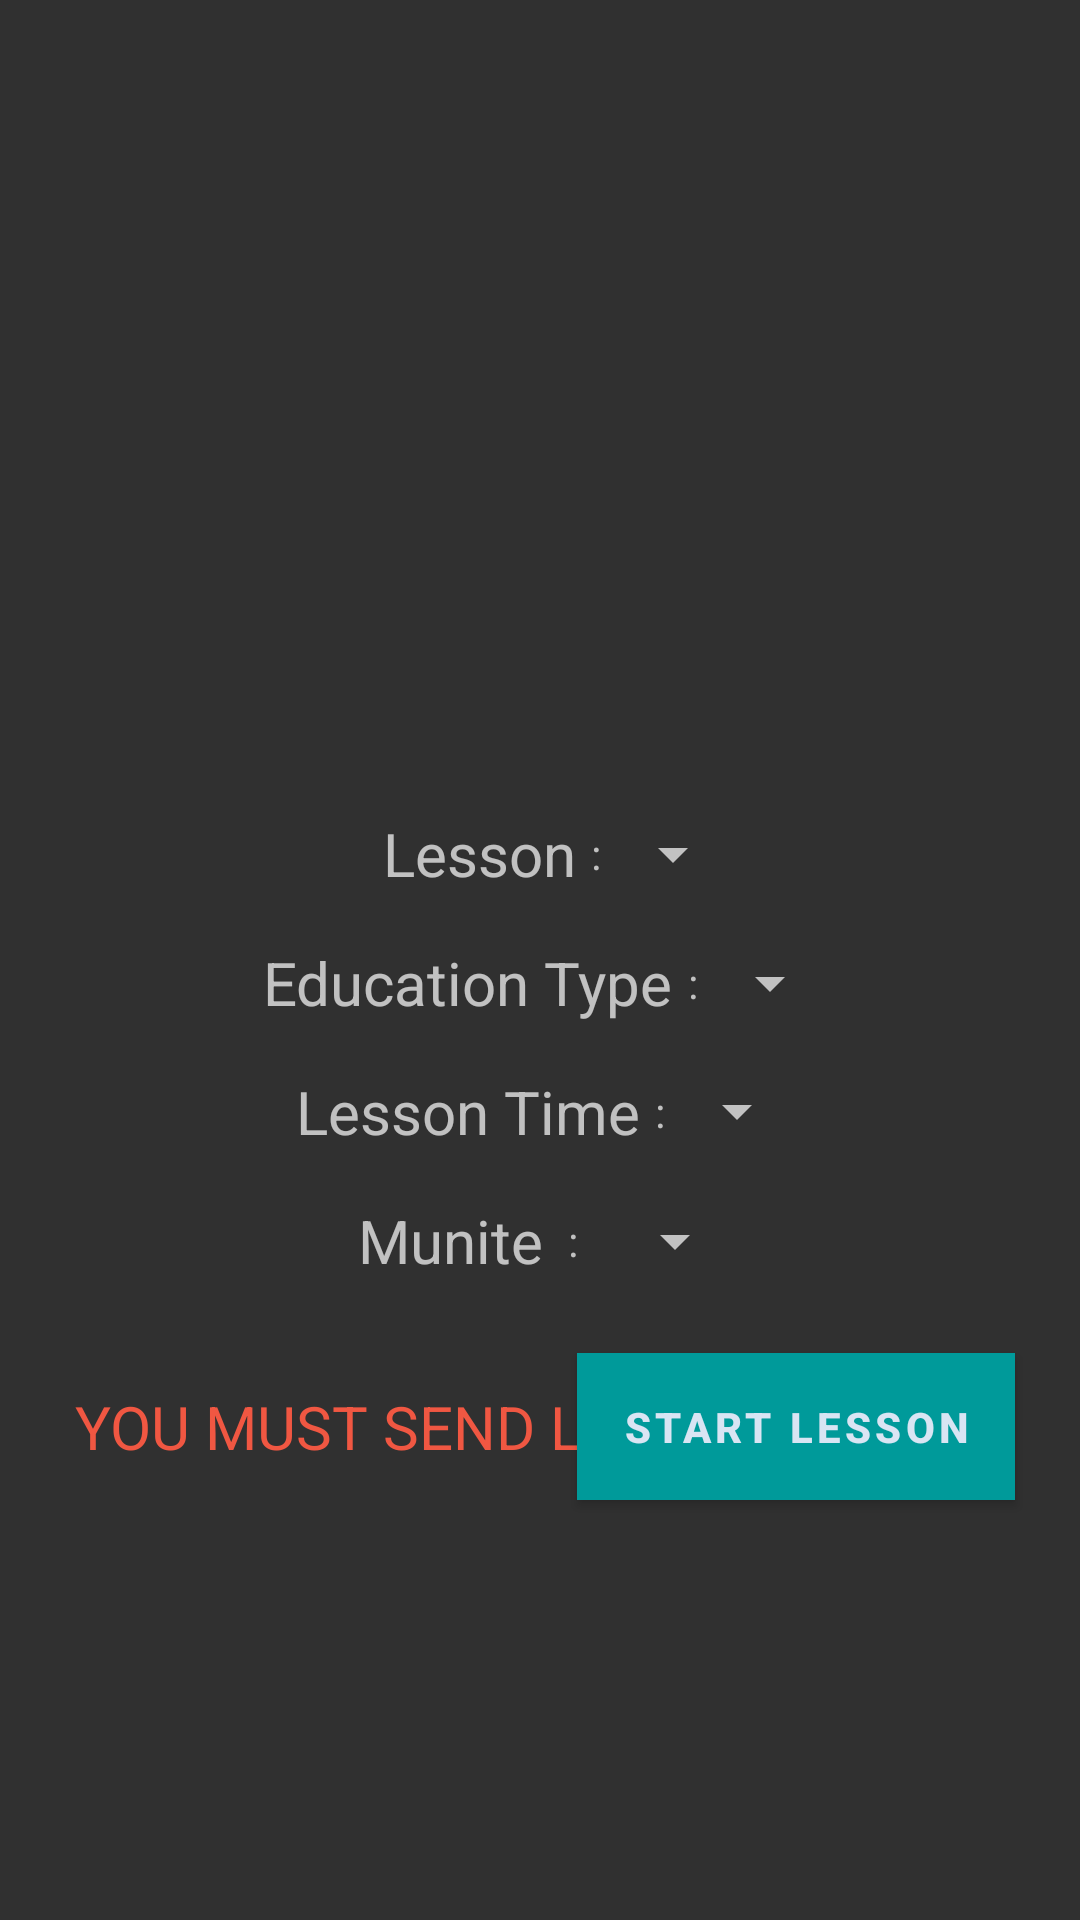

Android layout source for this screen:
<!-- AndroidManifest.xml: application theme Theme.Design.NoActionBar -->
<!-- res/layout/fragment_home.xml -->
<?xml version="1.0" encoding="utf-8"?>
<android.support.constraint.ConstraintLayout xmlns:android="http://schemas.android.com/apk/res/android"
    xmlns:app="http://schemas.android.com/apk/res-auto"
    xmlns:tools="http://schemas.android.com/tools"
    android:layout_width="match_parent"
    android:layout_height="match_parent">


    <TextView
        android:id="@+id/textView_lessonTime"
        android:layout_width="wrap_content"
        android:layout_height="wrap_content"
        android:layout_marginStart="8dp"
        android:layout_marginTop="16dp"
        android:text="Lesson Time "
        android:textSize="20sp"
        app:layout_constraintEnd_toStartOf="@+id/textView12"
        app:layout_constraintHorizontal_bias="0.5"
        app:layout_constraintHorizontal_chainStyle="packed"
        app:layout_constraintStart_toStartOf="parent"
        app:layout_constraintTop_toBottomOf="@+id/textView_education" />

    <TextView
        android:id="@+id/textView12"
        android:layout_width="wrap_content"
        android:layout_height="wrap_content"
        android:gravity="center"
        android:text=":"
        android:textSize="14sp"
        app:layout_constraintBottom_toBottomOf="@+id/textView_lessonTime"
        app:layout_constraintEnd_toStartOf="@+id/spinner_lessonTime"
        app:layout_constraintHorizontal_bias="0.5"
        app:layout_constraintStart_toEndOf="@+id/textView_lessonTime"
        app:layout_constraintTop_toTopOf="@+id/textView_lessonTime" />

    <Spinner
        android:id="@+id/spinner_lessonTime"
        android:layout_width="wrap_content"
        android:layout_height="27dp"
        android:gravity="left|center_horizontal"
        app:layout_constraintBottom_toBottomOf="@+id/textView12"
        app:layout_constraintEnd_toEndOf="parent"
        app:layout_constraintHorizontal_bias="0.5"
        app:layout_constraintStart_toEndOf="@+id/textView12"
        app:layout_constraintTop_toTopOf="@+id/textView12" />

    <TextView
        android:id="@+id/textView10"
        android:layout_width="wrap_content"
        android:layout_height="wrap_content"
        android:gravity="center"
        android:text=":"
        android:textSize="14sp"
        app:layout_constraintBottom_toBottomOf="@+id/textView_education"
        app:layout_constraintEnd_toStartOf="@+id/spinner_education"
        app:layout_constraintHorizontal_bias="0.5"
        app:layout_constraintStart_toEndOf="@+id/textView_education"
        app:layout_constraintTop_toTopOf="@+id/textView_education" />

    <TextView
        android:id="@+id/textView_lesson"
        android:layout_width="wrap_content"
        android:layout_height="wrap_content"
        android:layout_marginStart="16dp"
        android:layout_marginTop="32dp"
        android:text="Lesson "
        android:textSize="20sp"
        app:layout_constraintEnd_toStartOf="@+id/textView5"
        app:layout_constraintHorizontal_bias="0.5"
        app:layout_constraintHorizontal_chainStyle="packed"
        app:layout_constraintStart_toStartOf="parent"
        app:layout_constraintTop_toBottomOf="@+id/tw_qr" />

    <TextView
        android:id="@+id/textView5"
        android:layout_width="wrap_content"
        android:layout_height="wrap_content"
        android:gravity="center"
        android:text=":"
        android:textSize="14sp"
        app:layout_constraintBottom_toBottomOf="@+id/textView_lesson"
        app:layout_constraintEnd_toStartOf="@+id/spinner"
        app:layout_constraintHorizontal_bias="0.5"
        app:layout_constraintStart_toEndOf="@+id/textView_lesson"
        app:layout_constraintTop_toTopOf="@+id/textView_lesson" />


    <Spinner
        android:id="@+id/spinner"
        android:layout_width="wrap_content"
        android:layout_height="wrap_content"
        android:gravity="left|center_horizontal"
        app:layout_constraintBottom_toBottomOf="@+id/textView5"
        app:layout_constraintEnd_toEndOf="parent"
        app:layout_constraintHorizontal_bias="0.5"
        app:layout_constraintStart_toEndOf="@+id/textView5"
        app:layout_constraintTop_toTopOf="@+id/textView5" />

    <TextView
        android:id="@+id/textView_munite"
        android:layout_width="wrap_content"
        android:layout_height="wrap_content"
        android:layout_marginStart="8dp"
        android:layout_marginTop="16dp"
        android:text="Munite"
        android:textSize="20sp"
        app:layout_constraintEnd_toStartOf="@+id/textView7"
        app:layout_constraintHorizontal_bias="0.5"
        app:layout_constraintHorizontal_chainStyle="packed"
        app:layout_constraintStart_toStartOf="parent"
        app:layout_constraintTop_toBottomOf="@+id/textView_lessonTime" />

    <TextView
        android:id="@+id/textView7"
        android:layout_width="20dp"
        android:layout_height="27dp"
        android:gravity="center"
        android:text=":"
        android:textSize="14sp"
        app:layout_constraintBottom_toBottomOf="@+id/textView_munite"
        app:layout_constraintEnd_toStartOf="@+id/spinner2"
        app:layout_constraintHorizontal_bias="0.5"
        app:layout_constraintStart_toEndOf="@+id/textView_munite"
        app:layout_constraintTop_toTopOf="@+id/textView_munite" />

    <Spinner
        android:id="@+id/spinner2"
        android:layout_width="wrap_content"
        android:layout_height="wrap_content"
        android:gravity="left|center_horizontal"
        app:layout_constraintBottom_toBottomOf="@+id/textView7"
        app:layout_constraintEnd_toEndOf="parent"
        app:layout_constraintHorizontal_bias="0.5"
        app:layout_constraintStart_toEndOf="@+id/textView7"
        app:layout_constraintTop_toTopOf="@+id/textView7" />

    <Spinner
        android:id="@+id/spinner_education"
        android:layout_width="wrap_content"
        android:layout_height="wrap_content"
        android:gravity="left|center_horizontal"
        app:layout_constraintBottom_toBottomOf="@+id/textView10"
        app:layout_constraintEnd_toEndOf="parent"
        app:layout_constraintHorizontal_bias="0.5"
        app:layout_constraintStart_toEndOf="@+id/textView10"
        app:layout_constraintTop_toTopOf="@+id/textView10" />

    <Button
        android:id="@+id/btn_finish_lesson"
        android:layout_width="wrap_content"
        android:layout_height="0dp"
        android:layout_gravity="bottom"
        android:layout_marginTop="24dp"
        android:background="#009a9a"
        android:gravity="center"
        android:letterSpacing="0.1"
        android:onClick="enter"
        android:padding="15dp"
        android:text="Finish Lesson"
        android:textColor="#d9e5f3"
        android:textStyle="bold"
        app:layout_constraintEnd_toStartOf="@+id/btn_start_lesson"
        app:layout_constraintHorizontal_chainStyle="spread"
        app:layout_constraintStart_toStartOf="parent"
        app:layout_constraintTop_toBottomOf="@+id/textView_munite"
        android:visibility="invisible"
        tools:visibility="visible" />

    <Button
        android:id="@+id/btn_start_lesson"
        android:layout_width="wrap_content"
        android:layout_height="0dp"
        android:layout_gravity="bottom"
        android:background="#009a9a"
        android:gravity="center"
        android:letterSpacing="0.1"
        android:onClick="enter"
        android:padding="15dp"
        android:text="Start Lesson"
        android:textColor="#d9e5f3"
        android:textStyle="bold"
        android:visibility="visible"
        app:layout_constraintBottom_toBottomOf="@+id/btn_finish_lesson"
        app:layout_constraintEnd_toEndOf="parent"
        app:layout_constraintStart_toEndOf="@+id/btn_finish_lesson"
        app:layout_constraintTop_toTopOf="@+id/btn_finish_lesson"
        tools:visibility="invisible" />

    <TextView
        android:id="@+id/tw_count"
        android:layout_width="wrap_content"
        android:layout_height="wrap_content"
        android:layout_marginTop="16dp"
        android:textSize="30sp"
        app:layout_constraintEnd_toEndOf="parent"
        app:layout_constraintHorizontal_bias="0.5"
        app:layout_constraintStart_toStartOf="parent"
        app:layout_constraintTop_toBottomOf="@+id/btn_finish_lesson" />

    <TextView
        android:id="@+id/textView_education"
        android:layout_width="wrap_content"
        android:layout_height="wrap_content"
        android:layout_marginStart="8dp"
        android:layout_marginTop="16dp"
        android:text="Education Type "
        android:textSize="20sp"
        app:layout_constraintEnd_toStartOf="@+id/textView10"
        app:layout_constraintHorizontal_bias="0.5"
        app:layout_constraintHorizontal_chainStyle="packed"
        app:layout_constraintStart_toStartOf="parent"
        app:layout_constraintTop_toBottomOf="@+id/textView_lesson" />

    <android.support.constraint.Guideline
        android:id="@+id/guideline3"
        android:layout_width="wrap_content"
        android:layout_height="wrap_content"
        android:orientation="horizontal"
        app:layout_constraintGuide_percent="0.1" />

    <ImageView
        android:id="@+id/tw_qr"
        android:layout_width="175dp"
        android:layout_height="175dp"
        app:layout_constraintEnd_toEndOf="parent"
        app:layout_constraintHorizontal_bias="0.5"
        app:layout_constraintStart_toStartOf="parent"
        app:layout_constraintTop_toTopOf="@+id/guideline3"
        app:srcCompat="@drawable/qr_click_me" />

    <TextView
        android:id="@+id/warning_list"
        android:layout_width="wrap_content"
        android:layout_height="wrap_content"
        android:layout_marginStart="8dp"
        android:layout_marginEnd="8dp"
        android:gravity="center"
        android:text="YOU MUST SEND LİST TO SYSTEM"
        android:textColor="#F05742"
        android:textSize="20sp"
        app:layout_constraintBottom_toBottomOf="@+id/btn_finish_lesson"
        app:layout_constraintEnd_toEndOf="parent"
        app:layout_constraintStart_toStartOf="parent"
        app:layout_constraintTop_toTopOf="@+id/btn_finish_lesson" />


</android.support.constraint.ConstraintLayout>
<!-- resources referenced by this layout -->
<resources>

</resources>
